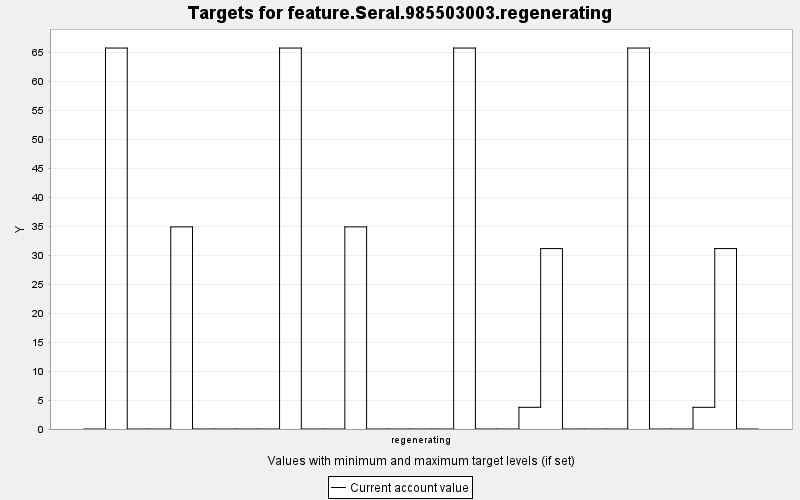

Source data for this figure (header and first rows):
TARGET, PERIOD, YEAR, PERIODWIDTH, MINIMUM, MAXIMUM, MINWEIGHT, MAXWEIGHT, CURRENT, SUMMARY
feature.Seral.985503003.regenerating, 0, 0, 10.0, 0.0, 10000, 1.0, 1.0, 0.0, 0.0
feature.Seral.985503003.regenerating, 1, 10, 10.0, 0.0, 10000, 1.0, 1.0, 65.73, 0.0
feature.Seral.985503003.regenerating, 2, 20, 10.0, 0.0, 10000, 1.0, 1.0, 0.0, 0.0
feature.Seral.985503003.regenerating, 3, 30, 10.0, 0.0, 10000, 1.0, 1.0, 0.0, 0.0
feature.Seral.985503003.regenerating, 4, 40, 10.0, 0.0, 10000, 1.0, 1.0, 34.87, 0.0
feature.Seral.985503003.regenerating, 5, 50, 10.0, 0.0, 10000, 1.0, 1.0, 0.0, 0.0
feature.Seral.985503003.regenerating, 6, 60, 10.0, 0.0, 10000, 1.0, 1.0, 0.0, 0.0
feature.Seral.985503003.regenerating, 7, 70, 10.0, 0.0, 10000, 1.0, 1.0, 0.0, 0.0
feature.Seral.985503003.regenerating, 8, 80, 10.0, 0.0, 10000, 1.0, 1.0, 0.0, 0.0
feature.Seral.985503003.regenerating, 9, 90, 10.0, 0.0, 10000, 1.0, 1.0, 65.73, 0.0
feature.Seral.985503003.regenerating, 10, 100, 10.0, 0.0, 10000, 1.0, 1.0, 0.0, 0.0
feature.Seral.985503003.regenerating, 11, 110, 10.0, 0.0, 10000, 1.0, 1.0, 0.0, 0.0
feature.Seral.985503003.regenerating, 12, 120, 10.0, 0.0, 10000, 1.0, 1.0, 34.87, 0.0
feature.Seral.985503003.regenerating, 13, 130, 10.0, 0.0, 10000, 1.0, 1.0, 0.0, 0.0
feature.Seral.985503003.regenerating, 14, 140, 10.0, 0.0, 10000, 1.0, 1.0, 0.0, 0.0
feature.Seral.985503003.regenerating, 15, 150, 10.0, 0.0, 10000, 1.0, 1.0, 0.0, 0.0
feature.Seral.985503003.regenerating, 16, 160, 10.0, 0.0, 10000, 1.0, 1.0, 0.0, 0.0
feature.Seral.985503003.regenerating, 17, 170, 10.0, 0.0, 10000, 1.0, 1.0, 65.73, 0.0
feature.Seral.985503003.regenerating, 18, 180, 10.0, 0.0, 10000, 1.0, 1.0, 0.0, 0.0
feature.Seral.985503003.regenerating, 19, 190, 10.0, 0.0, 10000, 1.0, 1.0, 0.0, 0.0
feature.Seral.985503003.regenerating, 20, 200, 10.0, 0.0, 10000, 1.0, 1.0, 3.743, 0.0
feature.Seral.985503003.regenerating, 21, 210, 10.0, 0.0, 10000, 1.0, 1.0, 31.13, 0.0
feature.Seral.985503003.regenerating, 22, 220, 10.0, 0.0, 10000, 1.0, 1.0, 0.0, 0.0
feature.Seral.985503003.regenerating, 23, 230, 10.0, 0.0, 10000, 1.0, 1.0, 0.0, 0.0
feature.Seral.985503003.regenerating, 24, 240, 10.0, 0.0, 10000, 1.0, 1.0, 0.0, 0.0
feature.Seral.985503003.regenerating, 25, 250, 10.0, 0.0, 10000, 1.0, 1.0, 65.73, 0.0
feature.Seral.985503003.regenerating, 26, 260, 10.0, 0.0, 10000, 1.0, 1.0, 0.0, 0.0
feature.Seral.985503003.regenerating, 27, 270, 10.0, 0.0, 10000, 1.0, 1.0, 0.0, 0.0
feature.Seral.985503003.regenerating, 28, 280, 10.0, 0.0, 10000, 1.0, 1.0, 3.743, 0.0
feature.Seral.985503003.regenerating, 29, 290, 10.0, 0.0, 10000, 1.0, 1.0, 31.13, 0.0
feature.Seral.985503003.regenerating, 30, 300, 10.0, 0.0, 10000, 1.0, 1.0, 0.0, 0.0
